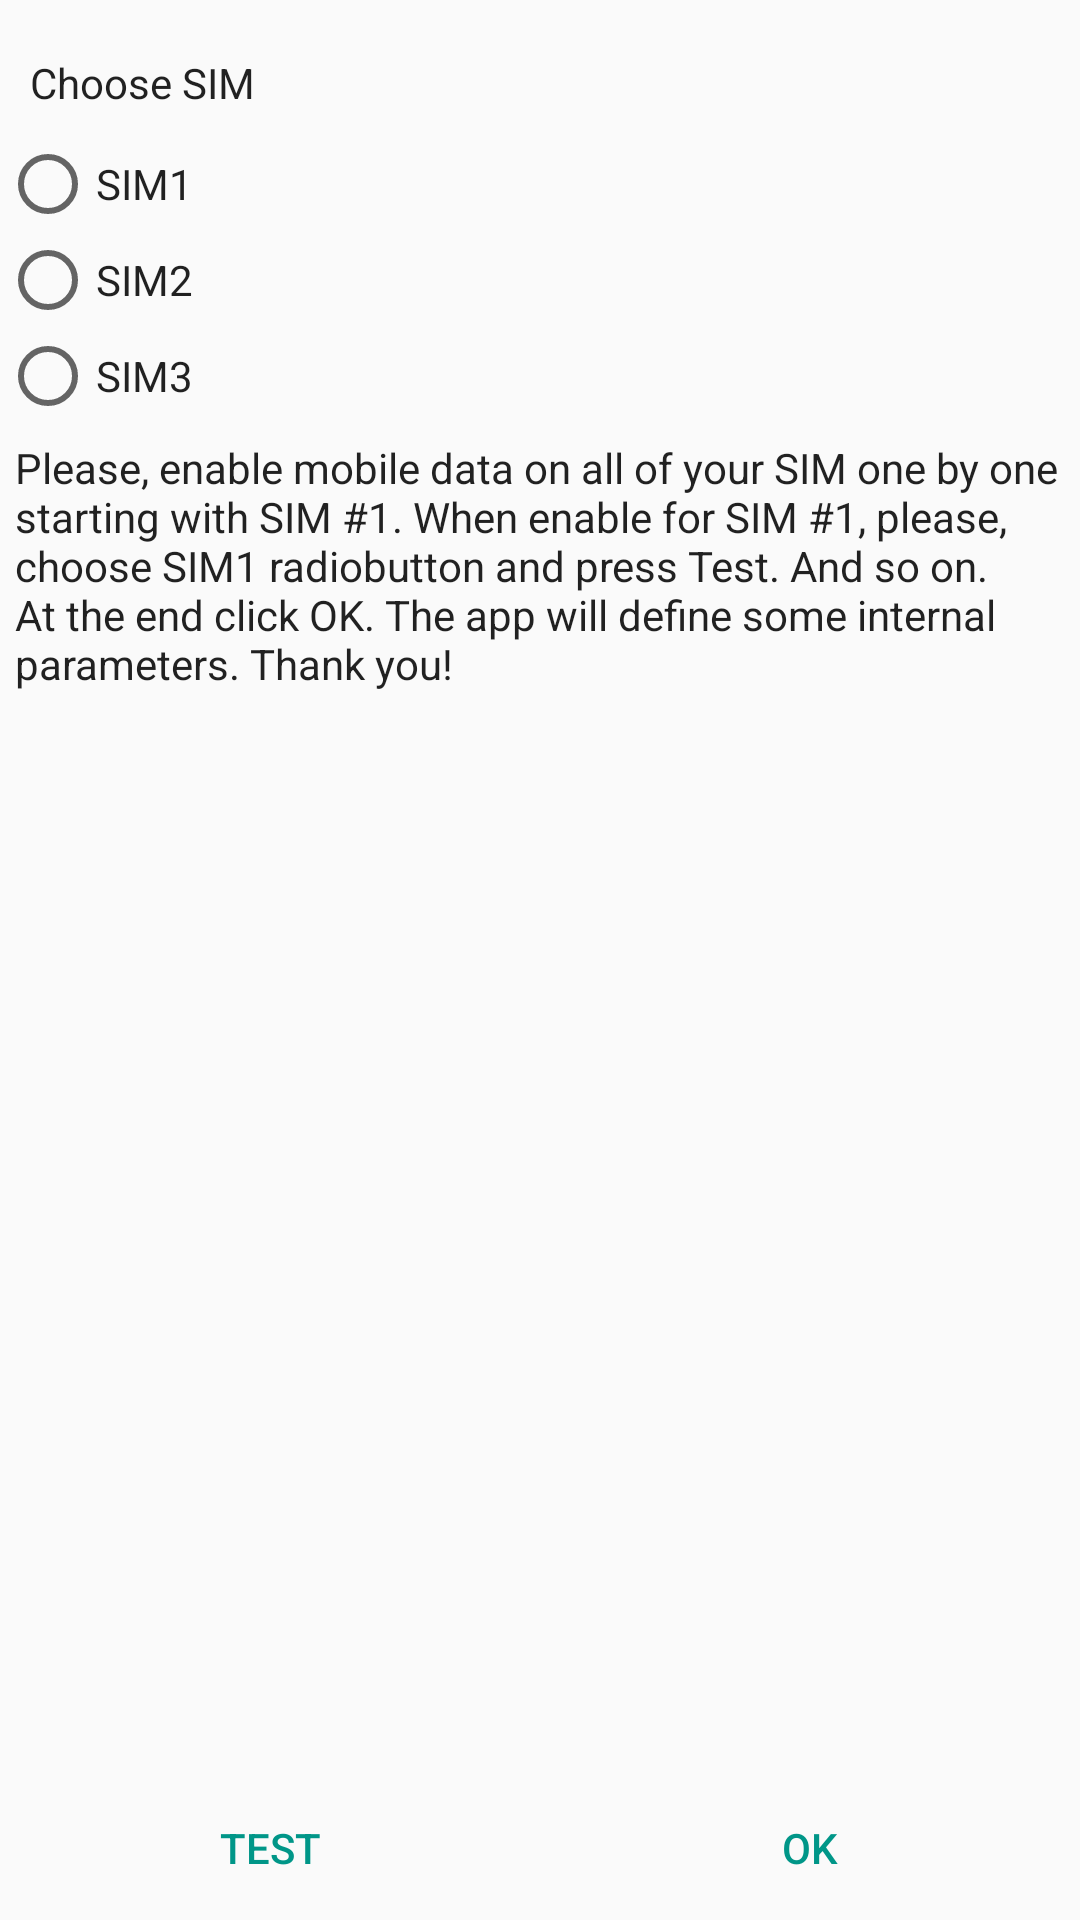

Produce the Android XML layout that renders to this screen, including the resource entries it uses.
<!-- AndroidManifest.xml: application theme AppTheme -->
<!-- res/layout/test_fragment.xml -->
<?xml version="1.0" encoding="utf-8"?>
<RelativeLayout
    xmlns:android="http://schemas.android.com/apk/res/android"
    android:layout_width="match_parent"
    android:layout_height="match_parent"
    android:layout_marginTop="?attr/actionBarSize">

    <TextView
        android:layout_width="wrap_content"
        android:layout_height="wrap_content"
        android:text="@string/choose_sim"
        android:id="@+id/choosesim"
        android:layout_alignParentTop="true"
        android:minLines="2"
        android:maxLines="4"
        android:maxWidth="@dimen/text_width"
        android:layout_alignParentLeft="true"
        android:layout_alignParentStart="true"
        android:layout_marginLeft="10dp"
        android:layout_marginTop="10dp"
        android:layout_alignEnd="@+id/sim_group"
        android:gravity="center_vertical"
        android:layout_alignParentEnd="true"
        android:layout_marginRight="10dp"
        android:textColor="?android:attr/textColorPrimary" />

    <include layout="@layout/sim_radiogroup"
        android:id="@+id/sim_group"
        android:layout_width="wrap_content"
        android:layout_height="wrap_content"
        android:layout_below="@+id/choosesim" />

    <TextView
        android:layout_width="fill_parent"
        android:layout_height="wrap_content"
        android:text="@string/test_hint"
        android:id="@+id/hint"
        android:layout_below="@+id/sim_group"
        android:layout_margin="5dp"
        android:textColor="?android:attr/textColorPrimary" />

    <androidx.appcompat.widget.LinearLayoutCompat
        android:orientation="horizontal"
        android:layout_width="match_parent"
        android:layout_height="wrap_content"
        android:weightSum="1"
        android:layout_alignParentEnd="false"
        android:layout_alignParentBottom="true"
        style="?android:buttonBarStyle"
        android:divider="?android:attr/dividerVertical"
        android:dividerPadding="5dp"
        android:showDividers="middle">

        <androidx.appcompat.widget.AppCompatButton
            android:layout_width="wrap_content"
            android:layout_height="wrap_content"
            android:text="@string/test"
            android:id="@+id/test"
            android:layout_weight=".5"
            style="?android:attr/buttonBarButtonStyle" />

        <androidx.appcompat.widget.AppCompatButton
            android:layout_width="wrap_content"
            android:layout_height="wrap_content"
            android:text="@android:string/ok"
            android:id="@+id/buttonOK"
            android:layout_weight=".5"
            style="?android:attr/buttonBarButtonStyle" />
    </androidx.appcompat.widget.LinearLayoutCompat>

</RelativeLayout>
<!-- res/layout/sim_radiogroup.xml (included above) -->
<?xml version="1.0" encoding="utf-8"?>
<RadioGroup
    xmlns:android="http://schemas.android.com/apk/res/android"
    android:layout_width="wrap_content"
    android:layout_height="wrap_content"
    android:id="@+id/radioGroup"
    android:layout_margin="10dp">

    <androidx.appcompat.widget.AppCompatRadioButton
        android:layout_width="wrap_content"
        android:layout_height="wrap_content"
        android:id="@+id/sim1RB"
        android:text="SIM1"
        android:textColor="?android:attr/textColorPrimary" />

    <androidx.appcompat.widget.AppCompatRadioButton
        android:layout_width="wrap_content"
        android:layout_height="wrap_content"
        android:id="@+id/sim2RB"
        android:text="SIM2"
        android:textColor="?android:attr/textColorPrimary" />

    <androidx.appcompat.widget.AppCompatRadioButton
        android:layout_width="wrap_content"
        android:layout_height="wrap_content"
        android:id="@+id/sim3RB"
        android:text="SIM3"
        android:textColor="?android:attr/textColorPrimary" />

</RadioGroup>
<!-- resources referenced by this layout -->
<resources>
  <dimen name="text_width">150dp</dimen>
  <string name="choose_sim">Choose SIM</string>
  <string name="test">Test</string>
  <string name="test_hint">Please, enable mobile data on all of your SIM one by one starting with SIM #1. When enable for SIM #1, please, choose SIM1 radiobutton and press Test. And so on. At the end click OK. The app will define some internal parameters. Thank you!</string>
  <style name="AppTheme" parent="Theme.AppCompat.DayNight">
          
          <item name="colorPrimary">@color/colorPrimary</item>
          <item name="colorPrimaryDark">@color/colorPrimaryDark</item>
          <item name="colorAccent">@color/colorAccent</item>
          <item name="colorControlHighlight">@color/colorPrimary</item>​
          <item name="preferenceTheme">@style/AppTheme.PreferenceTheme</item>
      </style>
  <color name="colorPrimary">#607d8b</color>
  <color name="colorPrimaryDark">#455A64</color>
  <color name="colorAccent">#009688</color>
  <style name="AppTheme.PreferenceTheme" parent="@style/PreferenceThemeOverlay">
          <item name="android:textAppearanceLarge">?android:attr/textAppearanceMedium</item>
      </style>
</resources>
